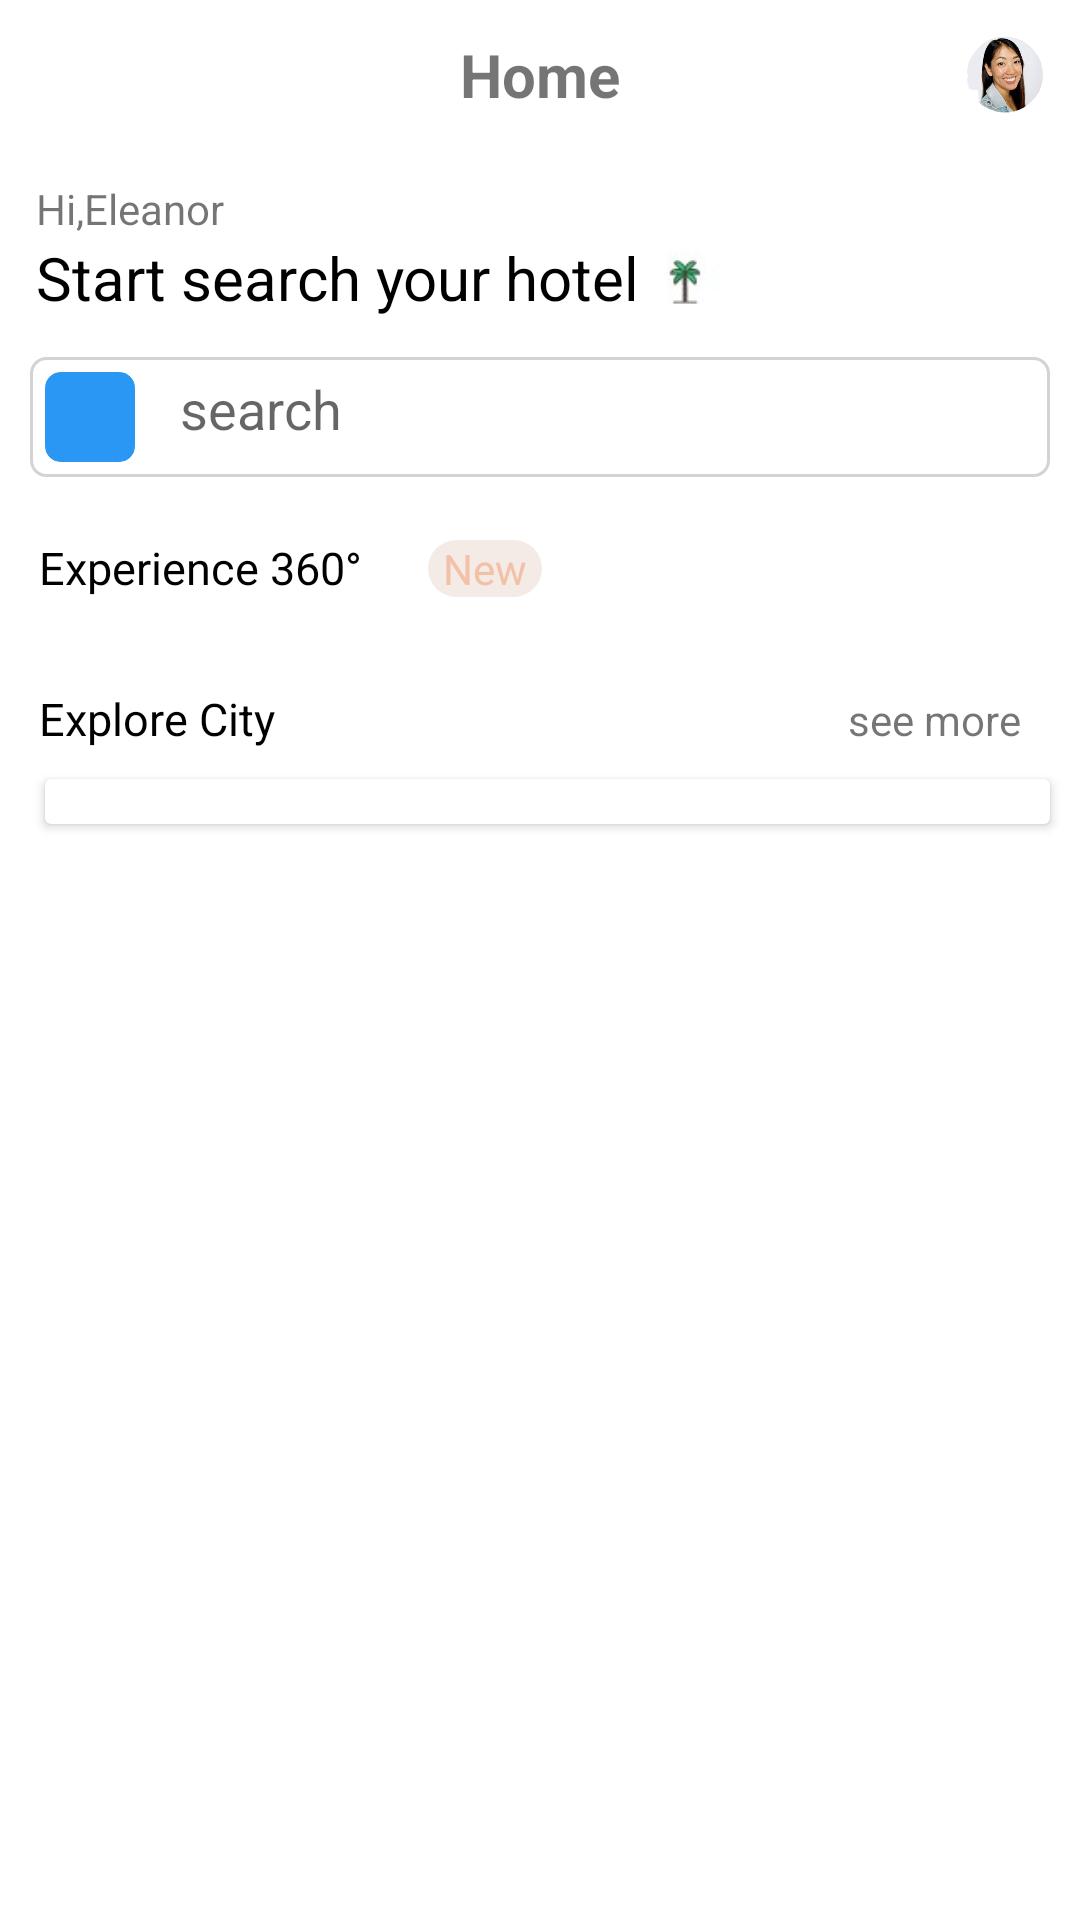

The Android layout XML behind this screen, and the referenced resources:
<!-- AndroidManifest.xml: application theme Theme.HotelTravelAppUI -->
<!-- res/layout/activity_home.xml -->
<?xml version="1.0" encoding="utf-8"?>
<LinearLayout xmlns:android="http://schemas.android.com/apk/res/android"
    xmlns:app="http://schemas.android.com/apk/res-auto"
    xmlns:tools="http://schemas.android.com/tools"
    android:layout_width="match_parent"
    android:layout_height="match_parent"
    tools:context=".Activity.HomeActivity"
    android:orientation="vertical">


    <RelativeLayout
        android:id="@+id/toolBar"
        android:layout_width="match_parent"
        android:layout_height="wrap_content"
        android:layout_marginTop="10dp"
        android:layout_marginLeft="10dp"
        android:layout_marginRight="10dp">

        <ImageView
            android:id="@+id/imageBack"
            android:layout_width="wrap_content"
            android:layout_height="wrap_content"
            android:layout_alignParentStart="true"
            android:layout_centerVertical="true"
            android:src="@drawable/ic_baseline_menu_24" />

        <TextView
            android:layout_width="wrap_content"
            android:layout_height="wrap_content"
            android:layout_centerInParent="true"
            android:gravity="center"
            android:text="Home"
            android:textSize="20dp"
            android:textStyle="bold" />

        <ImageView
            android:id="@+id/imageProfile"
            android:layout_width="30dp"
            android:layout_height="30dp"
            android:layout_alignParentEnd="true"
            android:layout_centerVertical="true"
            android:src="@drawable/profile" />

    </RelativeLayout>


    <TextView
        android:layout_width="match_parent"
        android:layout_height="wrap_content"
        android:text="Hi,Eleanor"
        android:layout_marginTop="20dp"
        android:layout_marginLeft="12dp"
        android:layout_marginRight="10dp"/>

    <LinearLayout
        android:layout_width="match_parent"
        android:layout_height="wrap_content"
        android:orientation="horizontal">

        <TextView
            android:layout_width="wrap_content"
            android:layout_height="wrap_content"
            android:layout_marginLeft="12dp"
            android:text="Start search your hotel"
            android:textSize="20dp"
            android:textColor="@color/black"/>

        <ImageView
            android:layout_width="30dp"
            android:layout_height="30dp"
            android:src="@drawable/trees"/>
    </LinearLayout>



    <LinearLayout
        android:layout_width="match_parent"
        android:layout_height="wrap_content"
        android:orientation="horizontal"
        android:background="@drawable/custom_searchbar"
        android:layout_marginStart="10dp"
        android:layout_marginEnd="10dp"
        android:layout_marginTop="10dp">
        
        <ImageView
            android:layout_width="30dp"
            android:layout_height="30dp"
            android:src="@drawable/ic_baseline_search_24"
            android:background="@drawable/search_background"
            android:layout_marginLeft="5dp"
            android:paddingStart="5dp"
            android:paddingEnd="5dp"
            android:layout_marginTop="5dp"
            android:layout_marginBottom="5dp"
            android:layout_gravity="center"/>

        <EditText
            android:layout_width="match_parent"
            android:layout_height="wrap_content"
            android:hint="search"
            android:background="@android:color/transparent"
            android:paddingStart="15dp"
            android:layout_marginTop="5dp"
            android:layout_marginBottom="5dp"/>
        
        

    </LinearLayout>


    <LinearLayout
        android:layout_width="wrap_content"
        android:layout_height="wrap_content"
        android:layout_marginLeft="10dp"
        android:layout_marginTop="20dp"
        android:layout_marginRight="10dp"
        android:orientation="horizontal">


        <TextView
            android:layout_width="wrap_content"
            android:layout_height="wrap_content"
            android:layout_marginLeft="3dp"
            android:layout_marginRight="10dp"
            android:text="Experience 360°"
            android:textSize="15dp"
            android:textColor="@color/black"/>


        <TextView
            android:layout_width="match_parent"
            android:layout_height="wrap_content"
            android:layout_marginLeft="12dp"
            android:layout_marginRight="10dp"
            android:paddingLeft="5dp"
            android:paddingRight="5dp"
            android:text="New"
            android:textColor="#f1c1a8"
            android:background="@drawable/background_search" />


    </LinearLayout>

    <LinearLayout
        android:layout_width="match_parent"
        android:layout_height="wrap_content">

        <androidx.recyclerview.widget.RecyclerView
            android:id="@+id/recyclerViewHotel"
            android:layout_width="match_parent"
            android:layout_height="wrap_content"
            android:layout_marginTop="10dp"
            android:layout_marginLeft="10dp"
            android:layout_marginRight="10dp">

        </androidx.recyclerview.widget.RecyclerView>

    </LinearLayout>

    <LinearLayout
        android:layout_width="match_parent"
        android:layout_height="wrap_content"
        android:layout_marginLeft="10dp"
        android:layout_marginTop="20dp"
        android:layout_marginRight="10dp"
        android:orientation="horizontal">

        <TextView
            android:layout_width="wrap_content"
            android:layout_height="wrap_content"
            android:layout_marginLeft="3dp"
            android:layout_marginRight="10dp"
            android:text="Explore City"
            android:textSize="15dp"
            android:textColor="@color/black"/>

        <TextView
            android:layout_width="match_parent"
            android:layout_height="wrap_content"
            android:gravity="end"
            android:layout_marginLeft="12dp"
            android:layout_marginRight="10dp"
            android:text="see more" />

    </LinearLayout>

    <androidx.cardview.widget.CardView
        android:layout_width="match_parent"
        android:layout_height="wrap_content"
        android:layout_marginTop="10dp"
        android:layout_marginLeft="15dp"
        android:layout_marginRight="10dp">

        <LinearLayout
            android:layout_width="match_parent"
            android:layout_height="wrap_content">

            <androidx.recyclerview.widget.RecyclerView
                android:id="@+id/recyclerViewPlace"
                android:layout_width="match_parent"
                android:layout_height="wrap_content"
                android:layout_marginTop="10dp"
                android:layout_marginLeft="5dp"
                android:layout_marginBottom="5dp"
                android:layout_marginRight="10dp">

            </androidx.recyclerview.widget.RecyclerView>

        </LinearLayout>


    </androidx.cardview.widget.CardView>







</LinearLayout>
<!-- resources referenced by this layout -->
<resources>
  <color name="black">#FF000000</color>
  <!-- drawable background_search (drawable) -->
  <?xml version="1.0" encoding="utf-8"?>
  <shape xmlns:android="http://schemas.android.com/apk/res/android"
      android:shape="rectangle">
      <solid android:color="#F4EBE6" />
  
      <corners android:radius="20dp" />
      <padding
          android:left="3dp"
          android:right="3dp"/>
  </shape>
  <!-- drawable custom_searchbar (drawable) -->
  <?xml version="1.0" encoding="utf-8"?>
  <selector xmlns:android="http://schemas.android.com/apk/res/android">
  
      <item android:state_enabled="true" android:state_focused="true">
          <shape android:shape="rectangle">
               <solid android:color="@android:color/white"/>
               <corner android:radius="10dp"/>
              <storke android:color="#669933" android:width="1dp"/>
          </shape>
      </item>
  
      <item android:state_enabled="true">
          <shape android:shape="rectangle">
              <corners android:radius="5dp"/>
              <stroke android:color="#D3D3D3" android:width="1dp"/>
          </shape>
      </item>
  
  </selector>
  <!-- drawable profile: png bitmap (drawable, 57633 bytes) -->
  <!-- drawable search_background (drawable) -->
  <?xml version="1.0" encoding="utf-8" ?>
  <selector xmlns:android="http://schemas.android.com/apk/res/android">
      <item android:state_pressed="false" >
          <shape>
              <solid
                  android:color="#2b97f5" />
              <stroke
                  android:width="1px"
                  android:color="#2b97f5" />
              <corners android:radius="5dp" />
          </shape>
      </item>
  </selector>
  <!-- drawable trees: jpg bitmap (drawable, 1409 bytes) -->
  <style name="Theme.HotelTravelAppUI" parent="Theme.MaterialComponents.DayNight.DarkActionBar">
          
          <item name="colorPrimary">@color/purple_500</item>
          <item name="colorPrimaryVariant">@color/purple_700</item>
          <item name="colorOnPrimary">@color/white</item>
          
          <item name="colorSecondary">@color/teal_200</item>
          <item name="colorSecondaryVariant">@color/teal_700</item>
          <item name="colorOnSecondary">@color/black</item>
          
          <item name="android:statusBarColor" tools:targetApi="l">?attr/colorPrimaryVariant</item>
          
      </style>
  <color name="purple_500">#FF6200EE</color>
  <color name="purple_700">#FF3700B3</color>
  <color name="white">#FFFFFFFF</color>
  <color name="teal_200">#FF03DAC5</color>
  <color name="teal_700">#FF018786</color>
</resources>
